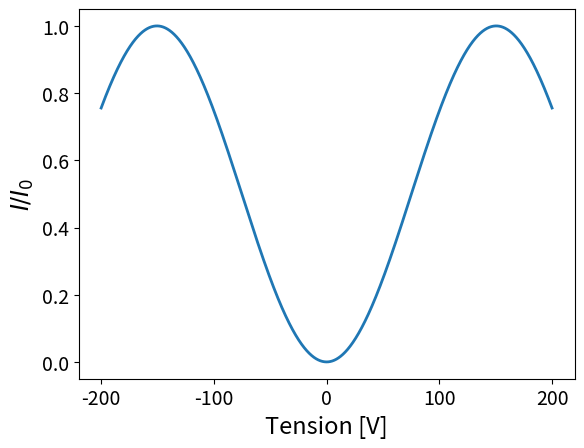

Python code for this plot:
import numpy as np
import matplotlib.pyplot as plt





lam = 633E-9 #m
d = 3.75E-3 #m
r_41 = 23.41E-12 #m/V
n_o = 1.5220
n_e = 1.4773
l = 4*50E-3 #m

def V_func(Delta):
    return Delta*lam*d/(2*np.sqrt(2)*np.pi*l*r_41*(1/n_o**2+1/n_e**2)**(-3/2))

print(V_func(np.pi))



tensions = np.linspace(-200,200,10000)

def I_I0(V, delta_0=0):
    return 0.5*(1-np.cos(delta_0+np.pi*V/V_func(np.pi)))

ax = plt.subplot(111)
plt.plot(tensions, I_I0(tensions), linewidth=2)
plt.xlabel("Tension [V]", fontsize=17)
plt.ylabel("$I/I_0$", fontsize=17)
ax.xaxis.set_tick_params(labelsize=14)
ax.yaxis.set_tick_params(labelsize=14)
plt.show()